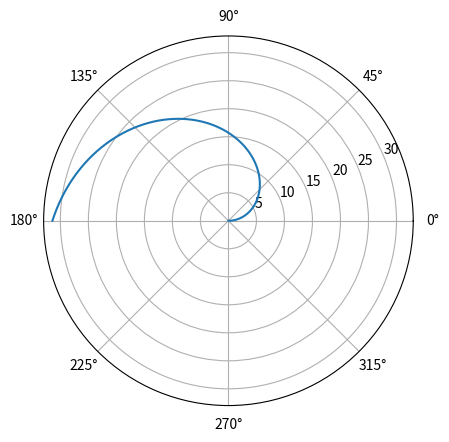

Write the Python code that produced this figure.
import numpy as np
import matplotlib.pyplot as plt

magic = 1
theta = np.linspace(0., magic * np.pi, 1000)
a, b = 0, 10.
print(a+b*theta)
plt.polar(theta, a+b*theta)
plt.show()